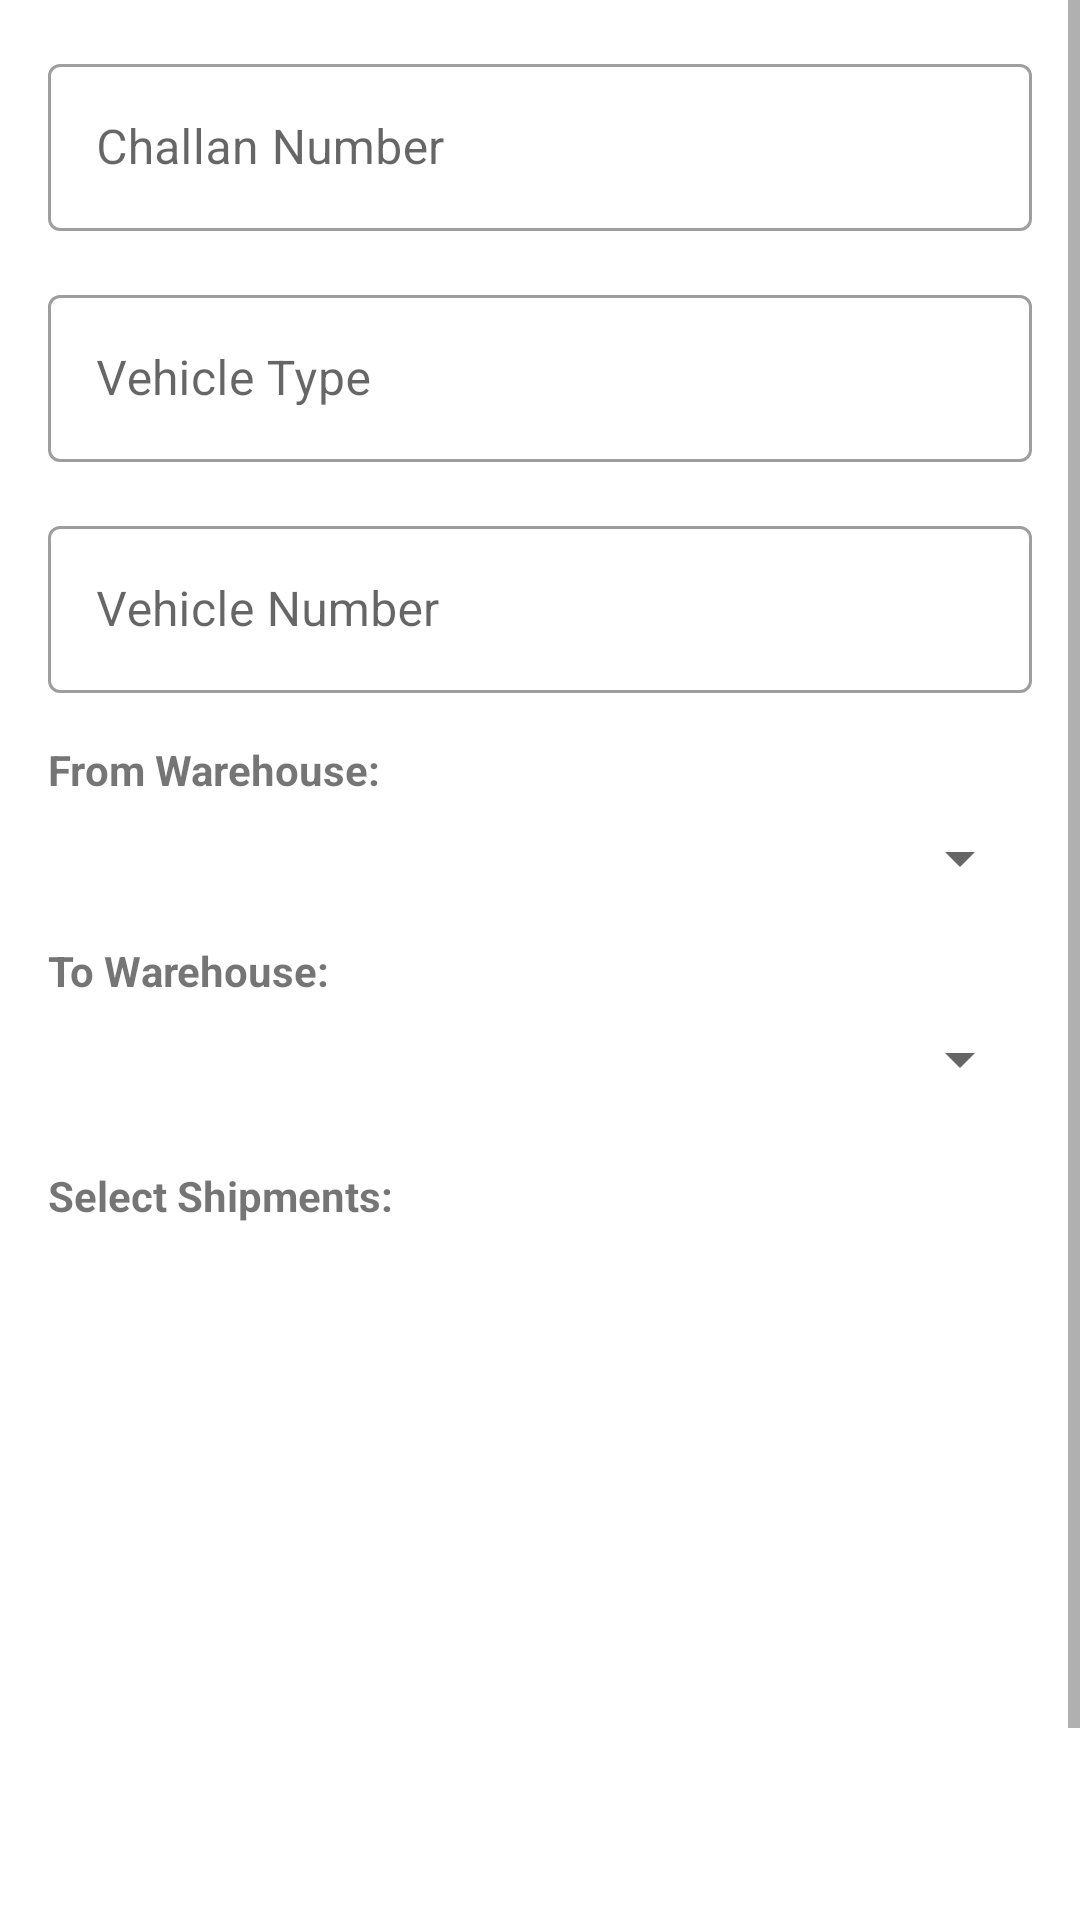

This screen was rendered from an Android layout file. Write that file and the resources it references.
<!-- AndroidManifest.xml: application theme Theme.Internship -->
<!-- res/layout/fragment_slideshow.xml -->
<?xml version="1.0" encoding="utf-8"?>
<ScrollView
    xmlns:android="http://schemas.android.com/apk/res/android"
    xmlns:app="http://schemas.android.com/apk/res-auto"
    android:layout_width="match_parent"
    android:layout_height="match_parent"
    android:background="@android:color/white">

    <androidx.constraintlayout.widget.ConstraintLayout
        android:layout_width="match_parent"
        android:layout_height="wrap_content"
        android:padding="16dp">

        <com.google.android.material.textfield.TextInputLayout
            android:id="@+id/challanNoLayout"
            android:layout_width="0dp"
            android:layout_height="wrap_content"
            android:hint="Challan Number"
            app:layout_constraintTop_toTopOf="parent"
            app:layout_constraintStart_toStartOf="parent"
            app:layout_constraintEnd_toEndOf="parent"
            style="@style/Widget.MaterialComponents.TextInputLayout.OutlinedBox">

            <com.google.android.material.textfield.TextInputEditText
                android:id="@+id/editTextChallanNo"
                android:layout_width="match_parent"
                android:layout_height="wrap_content"
                android:inputType="text" />
        </com.google.android.material.textfield.TextInputLayout>

        <com.google.android.material.textfield.TextInputLayout
            android:id="@+id/vehicleTypeLayout"
            android:layout_width="0dp"
            android:layout_height="wrap_content"
            android:hint="Vehicle Type"
            android:layout_marginTop="16dp"
            app:layout_constraintTop_toBottomOf="@id/challanNoLayout"
            app:layout_constraintStart_toStartOf="parent"
            app:layout_constraintEnd_toEndOf="parent"
            style="@style/Widget.MaterialComponents.TextInputLayout.OutlinedBox">

            <com.google.android.material.textfield.TextInputEditText
                android:id="@+id/editTextVehicleType"
                android:layout_width="match_parent"
                android:layout_height="wrap_content"
                android:inputType="text" />
        </com.google.android.material.textfield.TextInputLayout>

        <com.google.android.material.textfield.TextInputLayout
            android:id="@+id/vehicleNoLayout"
            android:layout_width="0dp"
            android:layout_height="wrap_content"
            android:hint="Vehicle Number"
            android:layout_marginTop="16dp"
            app:layout_constraintTop_toBottomOf="@id/vehicleTypeLayout"
            app:layout_constraintStart_toStartOf="parent"
            app:layout_constraintEnd_toEndOf="parent"
            style="@style/Widget.MaterialComponents.TextInputLayout.OutlinedBox">

            <com.google.android.material.textfield.TextInputEditText
                android:id="@+id/editTextVehicleNo"
                android:layout_width="match_parent"
                android:layout_height="wrap_content"
                android:inputType="text" />
        </com.google.android.material.textfield.TextInputLayout>

        <TextView
            android:id="@+id/fromWarehouseLabel"
            android:layout_width="wrap_content"
            android:layout_height="wrap_content"
            android:text="From Warehouse:"
            android:textStyle="bold"
            android:layout_marginTop="16dp"
            app:layout_constraintTop_toBottomOf="@id/vehicleNoLayout"
            app:layout_constraintStart_toStartOf="parent" />


        <Spinner
            android:id="@+id/spinnerFromWarehouse"
            android:layout_width="0dp"
            android:layout_height="wrap_content"
            android:layout_marginTop="8dp"
            app:layout_constraintTop_toBottomOf="@id/fromWarehouseLabel"
            app:layout_constraintStart_toStartOf="parent"
            app:layout_constraintEnd_toEndOf="parent" />

        <TextView
            android:id="@+id/toWarehouseLabel"
            android:layout_width="wrap_content"
            android:layout_height="wrap_content"
            android:text="To Warehouse:"
            android:textStyle="bold"
            android:layout_marginTop="16dp"
            app:layout_constraintTop_toBottomOf="@id/spinnerFromWarehouse"
            app:layout_constraintStart_toStartOf="parent" />

        <Spinner
            android:id="@+id/spinnerToWarehouse"
            android:layout_width="0dp"
            android:layout_height="wrap_content"
            android:layout_marginTop="8dp"
            app:layout_constraintTop_toBottomOf="@id/toWarehouseLabel"
            app:layout_constraintStart_toStartOf="parent"
            app:layout_constraintEnd_toEndOf="parent" />

        <TextView
            android:id="@+id/shipmentsLabel"
            android:layout_width="wrap_content"
            android:layout_height="wrap_content"
            android:text="Select Shipments:"
            android:textStyle="bold"
            android:layout_marginTop="24dp"
            app:layout_constraintTop_toBottomOf="@id/spinnerToWarehouse"
            app:layout_constraintStart_toStartOf="parent" />

        <ListView
            android:id="@+id/listViewShipments"
            android:layout_width="0dp"
            android:layout_height="200dp"
            android:layout_marginTop="8dp"
            app:layout_constraintTop_toBottomOf="@id/shipmentsLabel"
            app:layout_constraintStart_toStartOf="parent"
            app:layout_constraintEnd_toEndOf="parent"
            android:background="@android:color/white"
            android:divider="@android:color/darker_gray"
            android:dividerHeight="0.5dp" />

        <com.google.android.material.button.MaterialButton
            android:id="@+id/buttonCreateChallan"
            android:layout_width="0dp"
            android:layout_height="wrap_content"
            android:text="Create Challan"
            android:layout_marginTop="24dp"
            android:padding="12dp"
            app:cornerRadius="8dp"
            app:layout_constraintTop_toBottomOf="@id/listViewShipments"
            app:layout_constraintStart_toStartOf="parent"
            app:layout_constraintEnd_toEndOf="parent" />

    </androidx.constraintlayout.widget.ConstraintLayout>
</ScrollView>
<!-- resources referenced by this layout -->
<resources>
  <style name="Theme.Internship" parent="Theme.MaterialComponents.DayNight.NoActionBar">
          
          <item name="colorPrimary">@color/purple_500</item>
          <item name="colorPrimaryVariant">@color/purple_700</item>
          <item name="colorOnPrimary">@color/white</item>
          
          <item name="colorSecondary">@color/teal_200</item>
          <item name="colorSecondaryVariant">@color/teal_700</item>
          <item name="colorOnSecondary">@color/black</item>
          
          <item name="android:statusBarColor">#081133</item>
          
          <item name="windowActionBar">false</item>
          <item name="windowNoTitle">true</item>
      </style>
  <!-- not gathered from this repository: default colours our renderer supplied (Android Studio template values) -->
  <color name="purple_500">#FF6200EE</color>
  <color name="purple_700">#FF3700B3</color>
  <color name="teal_200">#FF03DAC5</color>
  <color name="teal_700">#FF018786</color>
  <color name="black">#FF000000</color>
  <color name="white">#FFFFFFFF</color>
</resources>
